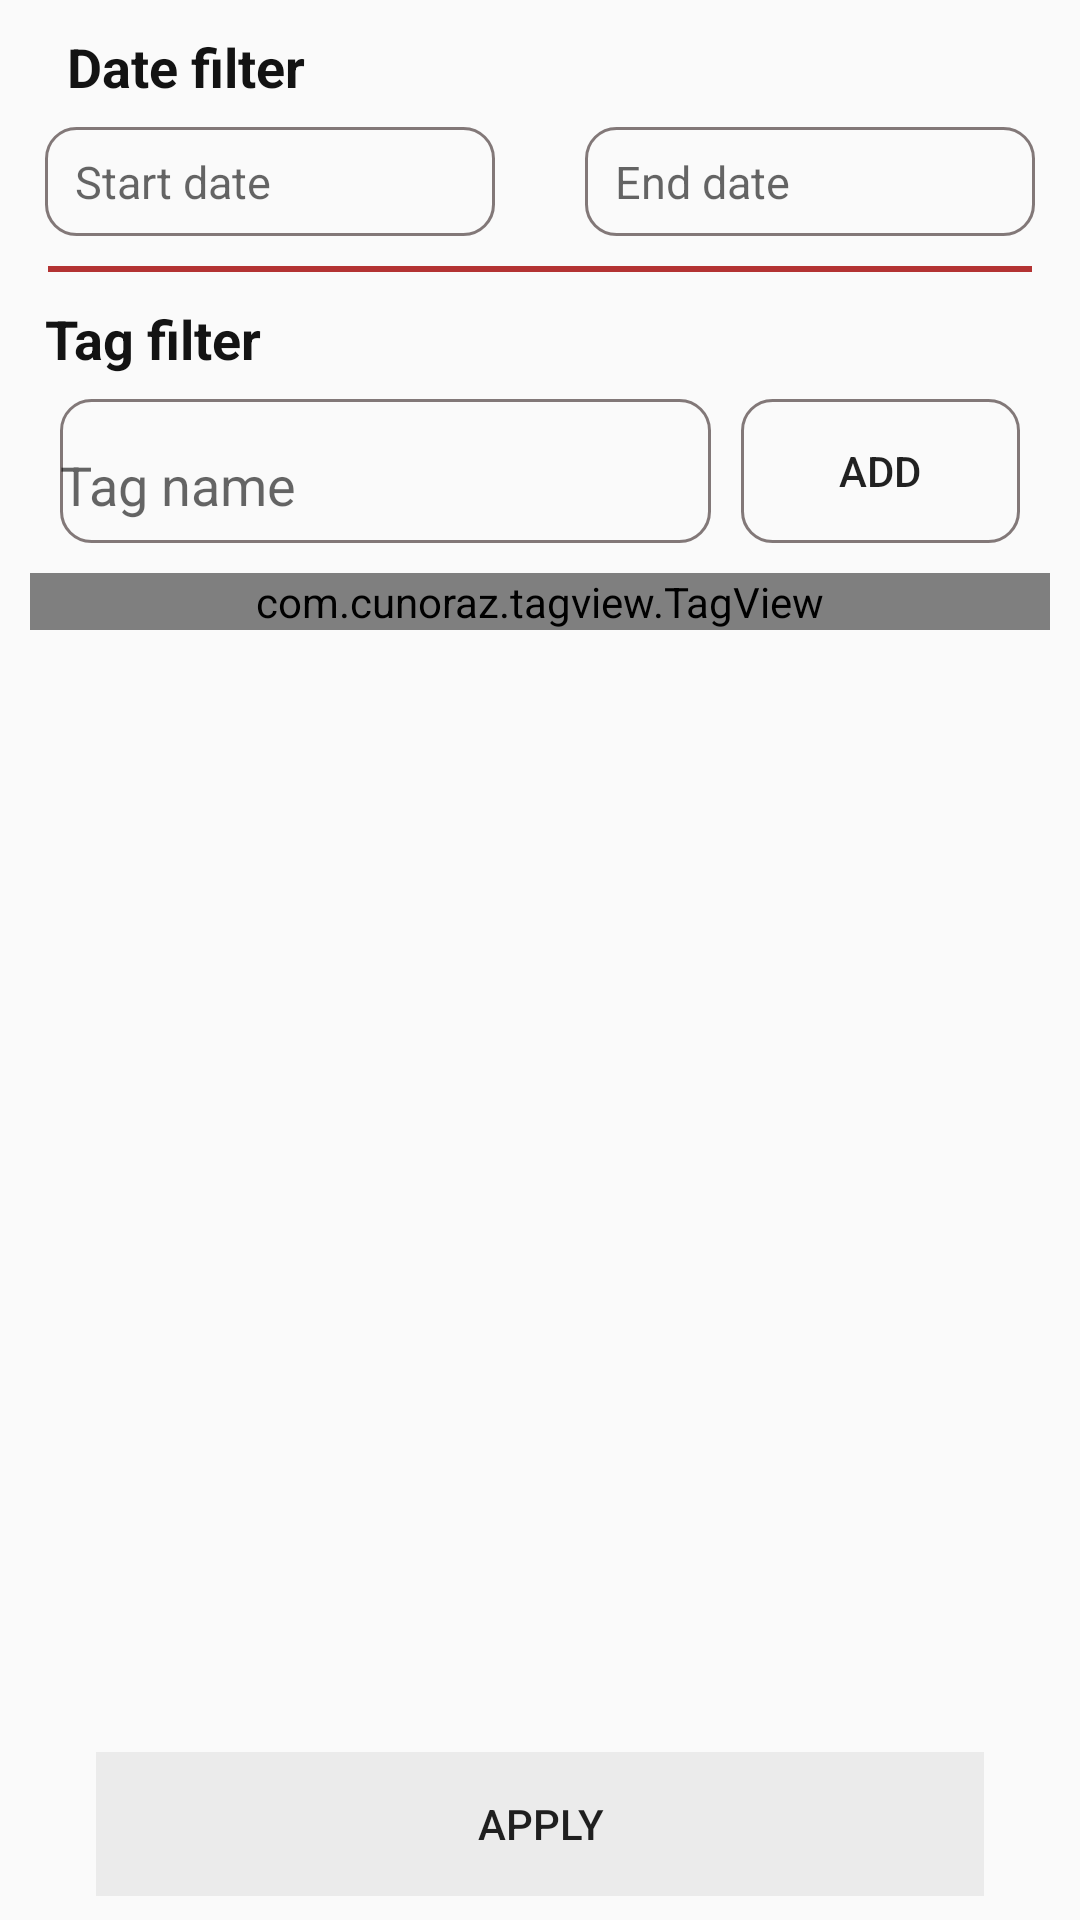

The Android layout XML behind this screen, and the referenced resources:
<!-- AndroidManifest.xml: application theme AppTheme -->
<!-- res/layout/dialog_filter_layout.xml -->
<?xml version="1.0" encoding="utf-8"?>
<androidx.constraintlayout.widget.ConstraintLayout xmlns:android="http://schemas.android.com/apk/res/android"
    xmlns:app="http://schemas.android.com/apk/res-auto"
    android:layout_width="match_parent"
    android:layout_height="match_parent">


    <ScrollView
        android:layout_width="match_parent"
        android:layout_height="match_parent"
        app:layout_constraintBottom_toTopOf="@+id/action_dilog"
        app:layout_constraintEnd_toEndOf="parent"
        app:layout_constraintStart_toStartOf="parent"
        app:layout_constraintTop_toTopOf="parent">

        <androidx.constraintlayout.widget.ConstraintLayout
            android:id="@+id/container_filter"
            android:layout_width="match_parent"
            android:layout_height="wrap_content">

            <LinearLayout
                android:id="@+id/filter_date_field"
                android:layout_width="match_parent"
                android:layout_height="wrap_content"
                android:gravity="center_horizontal"
                android:orientation="vertical"
                android:paddingTop="10dp"
                android:paddingBottom="10dp"
                app:layout_constraintStart_toStartOf="parent"
                app:layout_constraintTop_toTopOf="parent">

                <TextView
                    android:layout_width="match_parent"
                    android:layout_height="wrap_content"
                    android:layout_marginStart="15dp"
                    android:layout_marginBottom="8dp"
                    android:text="Date filter"
                    android:textColor="@color/color_title_item"
                    android:textSize="18sp"
                    android:textStyle="bold" />

                <LinearLayout
                    android:layout_width="match_parent"
                    android:layout_height="wrap_content"
                    android:gravity="center_vertical"
                    android:orientation="horizontal">

                    <LinearLayout
                        android:layout_width="0dp"
                        android:layout_height="wrap_content"
                        android:layout_gravity="center"
                        android:layout_marginStart="15dp"
                        android:layout_marginEnd="15dp"
                        android:layout_weight="1">

                        <com.google.android.material.textfield.TextInputEditText
                            android:id="@+id/edt_start"
                            android:layout_width="match_parent"
                            android:layout_height="wrap_content"
                            android:background="@drawable/btn_trans_stroke"
                            android:cursorVisible="false"
                            android:focusable="false"
                            android:focusableInTouchMode="false"
                            android:hint="Start date"
                            android:maxLines="1"
                            android:paddingLeft="10dp"
                            android:paddingTop="8dp"
                            android:paddingRight="10dp"
                            android:paddingBottom="8dp"
                            android:textSize="15sp" />
                    </LinearLayout>

                    <LinearLayout
                        android:layout_width="0dp"
                        android:layout_height="wrap_content"
                        android:layout_gravity="center_vertical"
                        android:layout_marginLeft="15dp"
                        android:layout_marginRight="15dp"
                        android:layout_weight="1">

                        <com.google.android.material.textfield.TextInputEditText
                            android:id="@+id/edt_end"
                            android:layout_width="match_parent"
                            android:layout_height="wrap_content"
                            android:background="@drawable/btn_trans_stroke"
                            android:cursorVisible="false"
                            android:focusable="false"
                            android:focusableInTouchMode="false"
                            android:hint="End date"
                            android:maxLines="1"
                            android:paddingLeft="10dp"
                            android:paddingTop="8dp"
                            android:paddingRight="10dp"
                            android:paddingBottom="8dp"
                            android:textSize="15sp" />
                    </LinearLayout>

                </LinearLayout>

            </LinearLayout>

            <View
                android:id="@+id/divider"
                android:layout_width="0dp"
                android:layout_height="2dp"
                android:layout_marginStart="16dp"

                android:layout_marginEnd="16dp"
                android:background="@color/color_image_border"
                app:layout_constraintEnd_toEndOf="parent"
                app:layout_constraintStart_toStartOf="parent"
                app:layout_constraintTop_toBottomOf="@id/filter_date_field" />

            <LinearLayout
                android:id="@+id/filter_tag_field"
                android:layout_width="match_parent"
                android:layout_height="wrap_content"
                android:orientation="vertical"
                android:paddingTop="10dp"
                android:paddingBottom="10dp"
                app:layout_constraintStart_toStartOf="parent"
                app:layout_constraintTop_toBottomOf="@id/divider">

                <TextView
                    android:layout_width="match_parent"
                    android:layout_height="wrap_content"
                    android:layout_marginStart="15dp"
                    android:layout_marginBottom="8dp"
                    android:text="Tag filter"
                    android:textColor="@color/color_title_item"
                    android:textSize="18sp"
                    android:textStyle="bold" />

                <LinearLayout
                    android:orientation="horizontal"
                    android:layout_width="match_parent"
                    android:layout_marginEnd="20dp"
                    android:layout_marginStart="20dp"
                    android:layout_height="wrap_content"
                    android:gravity="center_vertical">


                    <LinearLayout
                        android:layout_width="0dp"
                        android:layout_weight="7"
                        android:background="@drawable/btn_trans_stroke"
                        android:layout_height="match_parent"
                        android:gravity="center_vertical"
                        android:layout_marginEnd="10dp">

                    <com.google.android.material.textfield.TextInputLayout
                        android:layout_width="match_parent"
                        android:layout_height="match_parent">
                        <com.google.android.material.textfield.TextInputEditText
                            android:layout_width="match_parent"
                            android:layout_height="match_parent"
                            android:layout_gravity="center_vertical"
                            android:background="@drawable/btn_trans_background"
                            android:id="@+id/edt_tag_name"
                            android:maxLines="1"
                            android:maxLength="20"

                            android:inputType="text"
                            android:hint="@string/tag_name_hint" />

                    </com.google.android.material.textfield.TextInputLayout>

                    </LinearLayout>

                    <Button
                        android:layout_width="0dp"
                        android:text="@string/add"
                        android:layout_weight="3"
                        android:background="@drawable/btn_trans_stroke"
                        android:layout_height="wrap_content"
                        android:id="@+id/btn_add_tag"/>

                </LinearLayout>

                <com.cunoraz.tagview.TagView xmlns:tagview="http://schemas.android.com/apk/res-auto"
                    android:id="@+id/tag_group"
                    android:layout_width="match_parent"
                    android:layout_height="match_parent"
                    android:layout_margin="10dp"
                    tagview:lineMargin="8dp"
                    tagview:tagMargin="8dp"
                    tagview:textPaddingBottom="5dp"
                    tagview:textPaddingLeft="8dp"
                    tagview:textPaddingRight="8dp"
                    tagview:textPaddingTop="5dp" />

            </LinearLayout>
        </androidx.constraintlayout.widget.ConstraintLayout>

    </ScrollView>

    <LinearLayout
        android:id="@+id/action_dilog"
        android:layout_width="match_parent"
        android:layout_height="wrap_content"
        android:layout_marginStart="32dp"
        android:layout_marginEnd="32dp"
        android:layout_marginBottom="8dp"
        android:background="@color/color_default_button"
        android:gravity="center"
        android:orientation="horizontal"
        app:layout_constraintBottom_toBottomOf="parent"
        app:layout_constraintEnd_toEndOf="parent"
        app:layout_constraintStart_toStartOf="parent">

        <Button
            android:id="@+id/btn_apply"
            android:layout_width="match_parent"
            android:layout_height="wrap_content"
            android:layout_marginLeft="20dp"
            android:layout_marginRight="20dp"
            android:background="@drawable/btn_trans_background"
            android:text="@string/apply" />
    </LinearLayout>
</androidx.constraintlayout.widget.ConstraintLayout>
<!-- resources referenced by this layout -->
<resources>
  <color name="color_default_button">#10101010</color>
  <color name="color_image_border">#B33333</color>
  <color name="color_title_item">#ff131313</color>
  <!-- drawable btn_trans_background (drawable) -->
  <?xml version="1.0" encoding="utf-8"?>
  <shape xmlns:android="http://schemas.android.com/apk/res/android" android:shape="rectangle">
  
      <solid android:color="@android:color/transparent" />
  
      <stroke android:color="@color/color_secondary_title_item" />
  </shape>
  <!-- drawable btn_trans_stroke (drawable) -->
  <?xml version="1.0" encoding="utf-8"?>
  <selector xmlns:android="http://schemas.android.com/apk/res/android" >
  
      <item android:state_pressed="true">
          <shape android:shape="rectangle">
  
              <solid android:color="@color/colorPrimary" />
              <corners android:radius="10dp"/>
              <stroke android:color="@color/color_secondary_title_item" android:width="1dp"/>
  
          </shape>
  
      </item>
      <item>
          <shape android:shape="rectangle">
  
              <solid android:color="@android:color/transparent" />
              <corners android:radius="10dp"/>
              <stroke android:color="@color/color_secondary_title_item" android:width="1dp"/>
  
          </shape>
  
      </item>
  </selector>
  <string name="add">Add</string>
  <string name="apply">Apply</string>
  <string name="tag_name_hint">Tag name</string>
  <style name="AppTheme" parent="Theme.AppCompat.Light.DarkActionBar">
          
          <item name="colorPrimary">@color/colorPrimary</item>
          <item name="colorPrimaryDark">@color/colorPrimaryDark</item>
          <item name="colorAccent">@color/colorAccent</item>
      </style>
  <color name="color_secondary_title_item">#AD4B3C3C</color>
  <color name="colorPrimary">#FF9800</color>
  <color name="colorPrimaryDark">@color/colorPrimary</color>
  <color name="colorAccent">#D81B60</color>
</resources>
